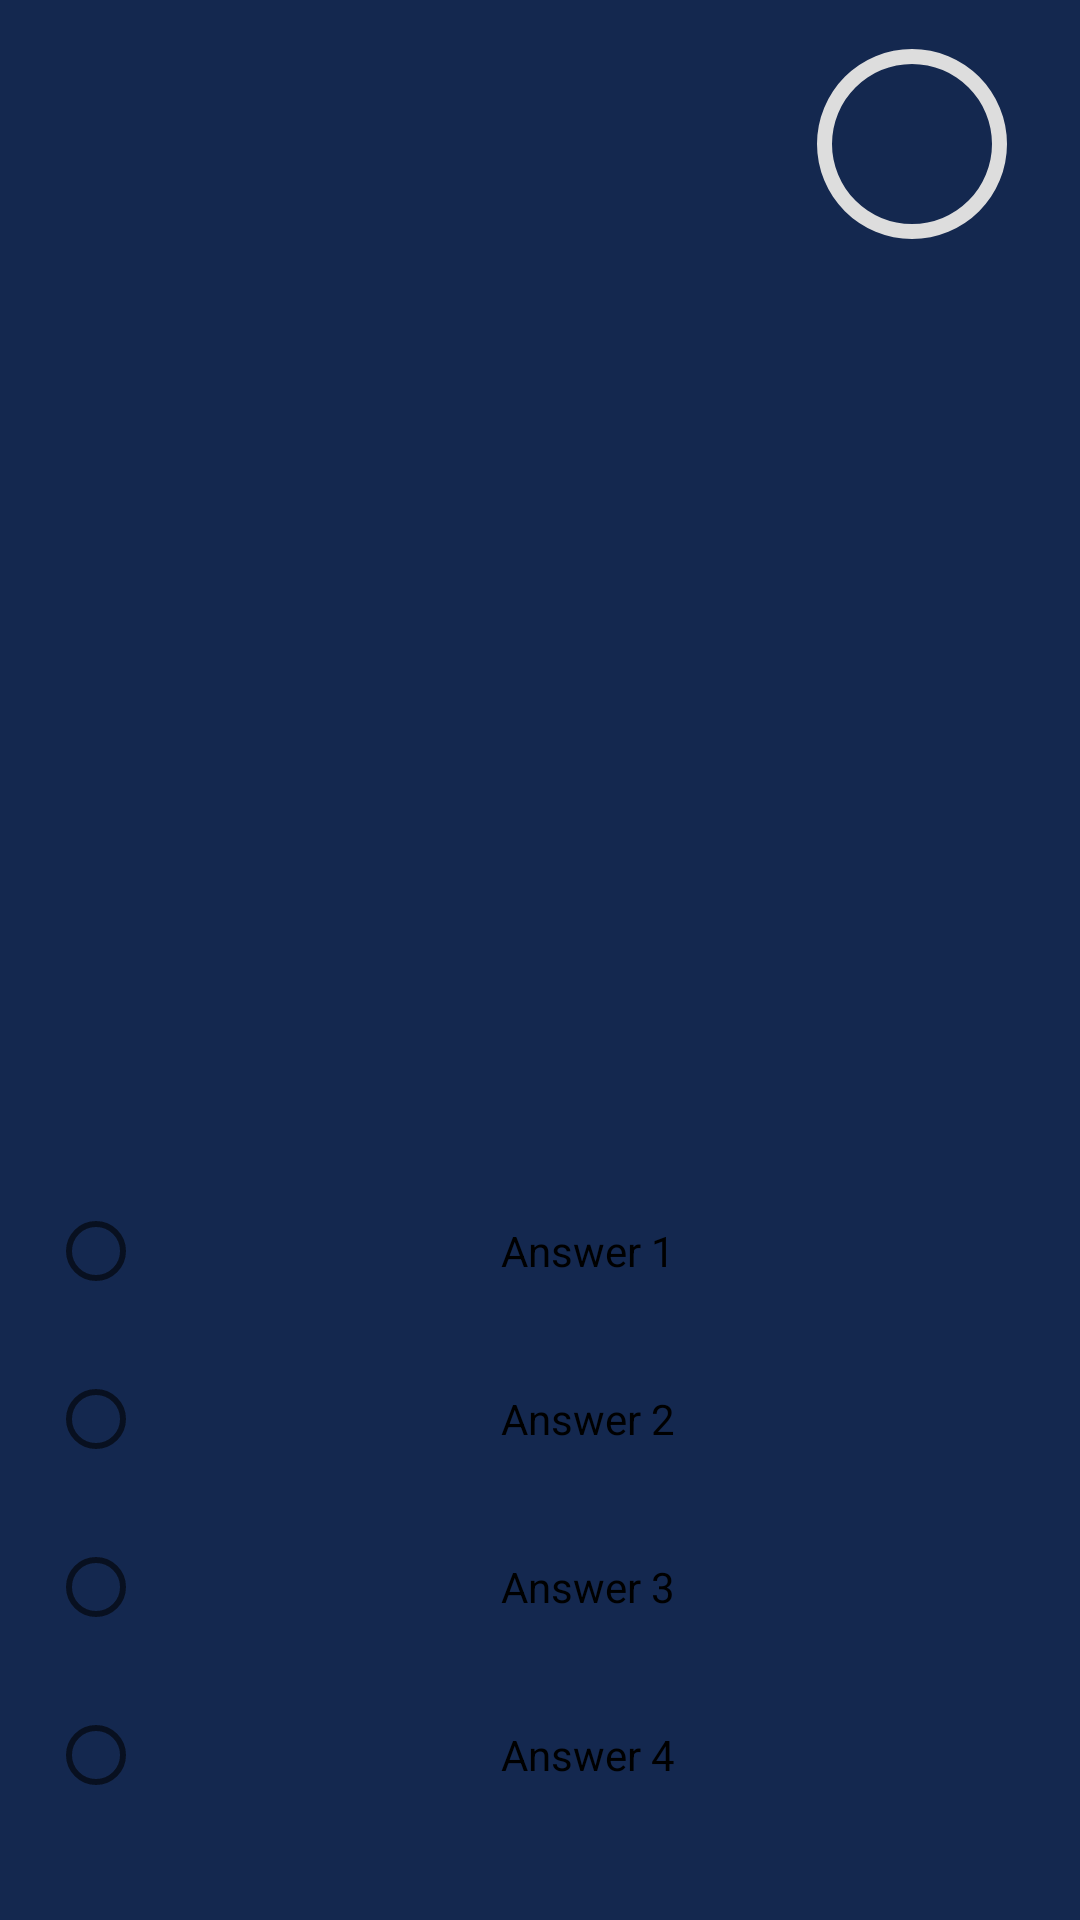

Android layout source for this screen:
<!-- AndroidManifest.xml: application theme Theme.MyQuiz -->
<!-- res/layout/activity_game.xml -->
<?xml version="1.0" encoding="utf-8"?>
<LinearLayout xmlns:android="http://schemas.android.com/apk/res/android"
    xmlns:app="http://schemas.android.com/apk/res-auto"
    xmlns:tools="http://schemas.android.com/tools"
    android:layout_width="match_parent"
    android:layout_height="match_parent"
    android:background="@color/darkBlue"
    android:orientation="vertical"
    android:padding="8dp">

    <androidx.constraintlayout.widget.ConstraintLayout
        android:layout_width="match_parent"
        android:layout_height="0dp"
        android:layout_weight="2">

        <TextView
            android:id="@+id/game_activity_textview_score"
            android:layout_width="wrap_content"
            android:layout_height="wrap_content"
            android:layout_gravity="start"
            android:layout_margin="8dp"
            android:gravity="center"
            android:textColor="@color/white"
            android:textSize="28sp"
            android:textStyle="bold"
            app:layout_constraintBottom_toTopOf="@id/game_activity_textview_question_count"
            app:layout_constraintStart_toStartOf="parent"
            app:layout_constraintTop_toTopOf="parent"
            tools:text="Score : 0" />

        <TextView
            android:id="@+id/game_activity_textview_question_count"
            android:layout_width="wrap_content"
            android:layout_height="wrap_content"
            android:layout_gravity="start"
            android:layout_margin="8dp"
            android:gravity="center"
            android:textColor="@color/white"
            android:textSize="28sp"
            android:textStyle="bold"
            app:layout_constraintBottom_toBottomOf="parent"
            app:layout_constraintStart_toStartOf="parent"
            app:layout_constraintTop_toBottomOf="@id/game_activity_textview_score"
            tools:text="Question : 1/X" />

        <androidx.constraintlayout.widget.ConstraintLayout
            android:id="@+id/game_activity_timer"
            android:layout_width="wrap_content"
            android:layout_height="wrap_content"
            android:layout_marginEnd="8dp"
            app:layout_constraintEnd_toEndOf="parent"
            app:layout_constraintTop_toTopOf="parent">

            <ProgressBar
                android:id="@+id/progress_bar"
                style="@style/CircularDeterminateProgressBar"
                android:layout_width="80dp"
                android:layout_height="80dp"
                app:layout_constraintBottom_toBottomOf="parent"
                app:layout_constraintLeft_toLeftOf="parent"
                app:layout_constraintRight_toRightOf="parent"
                app:layout_constraintTop_toTopOf="parent"
                tools:progress="60" />

            <TextView
                android:id="@+id/game_activity_timer_text"
                android:layout_width="wrap_content"
                android:layout_height="wrap_content"
                android:textAppearance="@style/TextAppearance.AppCompat.Large"
                android:textColor="@color/white"
                android:textSize="32sp"
                android:textStyle="bold"
                app:layout_constraintBottom_toBottomOf="@+id/progress_bar"
                app:layout_constraintEnd_toEndOf="@+id/progress_bar"
                app:layout_constraintStart_toStartOf="@+id/progress_bar"
                app:layout_constraintTop_toTopOf="@+id/progress_bar"
                tools:text="30" />
        </androidx.constraintlayout.widget.ConstraintLayout>
    </androidx.constraintlayout.widget.ConstraintLayout>

    <LinearLayout
        android:layout_width="match_parent"
        android:layout_height="0dp"
        android:layout_weight="12"
        android:orientation="vertical">

        <TextView
            android:id="@+id/game_activity_textview_question"
            android:layout_width="match_parent"
            android:layout_height="0dp"
            android:layout_marginStart="8dp"
            android:layout_marginTop="8dp"
            android:layout_marginEnd="8dp"
            android:layout_marginBottom="4dp"
            android:layout_weight="1"
            android:background="@drawable/round_text_view"
            android:gravity="center"
            android:lineSpacingExtra="4dp"
            android:padding="8dp"
            android:textColor="@color/black"
            android:textSize="20sp"
            android:textStyle="bold"
            tools:text="Question?" />

        <RadioGroup
            android:id="@+id/game_activity_radio_group"
            android:layout_width="match_parent"
            android:layout_height="0dp"
            android:layout_centerVertical="true"
            android:layout_margin="8dp"
            android:layout_weight="1"
            android:gravity="center">

            <RadioButton
                android:id="@+id/game_activity_button_1"
                android:layout_width="match_parent"
                android:layout_height="wrap_content"
                android:layout_marginTop="8dp"
                android:background="@drawable/round_button"
                android:gravity="center"
                android:padding="4dp"
                android:text="Answer 1"
                android:textSize="14sp" />

            <RadioButton
                android:id="@+id/game_activity_button_2"
                android:layout_width="match_parent"
                android:layout_height="wrap_content"
                android:layout_marginTop="8dp"
                android:background="@drawable/round_button"
                android:gravity="center"
                android:padding="4dp"
                android:text="Answer 2"
                android:textSize="14sp" />

            <RadioButton
                android:id="@+id/game_activity_button_3"
                android:layout_width="match_parent"
                android:layout_height="wrap_content"
                android:layout_marginTop="8dp"
                android:background="@drawable/round_button"
                android:gravity="center"
                android:padding="4dp"
                android:text="Answer 3"
                android:textSize="14sp" />

            <RadioButton
                android:id="@+id/game_activity_button_4"
                android:layout_width="match_parent"
                android:layout_height="wrap_content"
                android:layout_marginTop="8dp"
                android:background="@drawable/round_button"
                android:gravity="center"
                android:padding="4dp"
                android:text="Answer 4"
                android:textSize="14sp" />

        </RadioGroup>

    </LinearLayout>

</LinearLayout>
<!-- resources referenced by this layout -->
<resources>
  <color name="black">#FF000000</color>
  <color name="darkBlue">#14284f</color>
  <color name="white">#FFFFFFFF</color>
  <style name="CircularDeterminateProgressBar">
          <item name="android:indeterminateOnly">false</item>
          <item name="android:progressDrawable">@drawable/circle</item>
      </style>
  <style name="Theme.MyQuiz" parent="Theme.MaterialComponents.DayNight.NoActionBar">
          
          <item name="colorPrimary">@color/teal_700</item>
          <item name="colorPrimaryVariant">@color/purple_700</item>
          <item name="colorOnPrimary">@color/white</item>
          
          <item name="colorSecondary">@color/teal_200</item>
          <item name="colorSecondaryVariant">@color/teal_700</item>
          <item name="colorOnSecondary">@color/black</item>
          
          <item name="android:statusBarColor" tools:targetApi="l">?attr/colorPrimaryVariant</item>
          
      </style>
  <!-- drawable circle (drawable) -->
  <?xml version="1.0" encoding="UTF-8"?>
  <layer-list xmlns:android="http://schemas.android.com/apk/res/android">
      <item>
          <shape
              android:shape="ring"
              android:thicknessRatio="16"
              android:useLevel="false">
              <solid android:color="#DDD" />
          </shape>
      </item>
      <item>
          <rotate
              android:fromDegrees="270"
              android:toDegrees="270">
              <shape
                  android:shape="ring"
                  android:thicknessRatio="16"
                  android:useLevel="true">
                  <solid android:color="#009688"/>
              </shape>
          </rotate>
      </item>
  </layer-list>
  <color name="teal_700">#FF018786</color>
  <color name="purple_700">#FF3700B3</color>
  <color name="teal_200">#FF03DAC5</color>
</resources>
